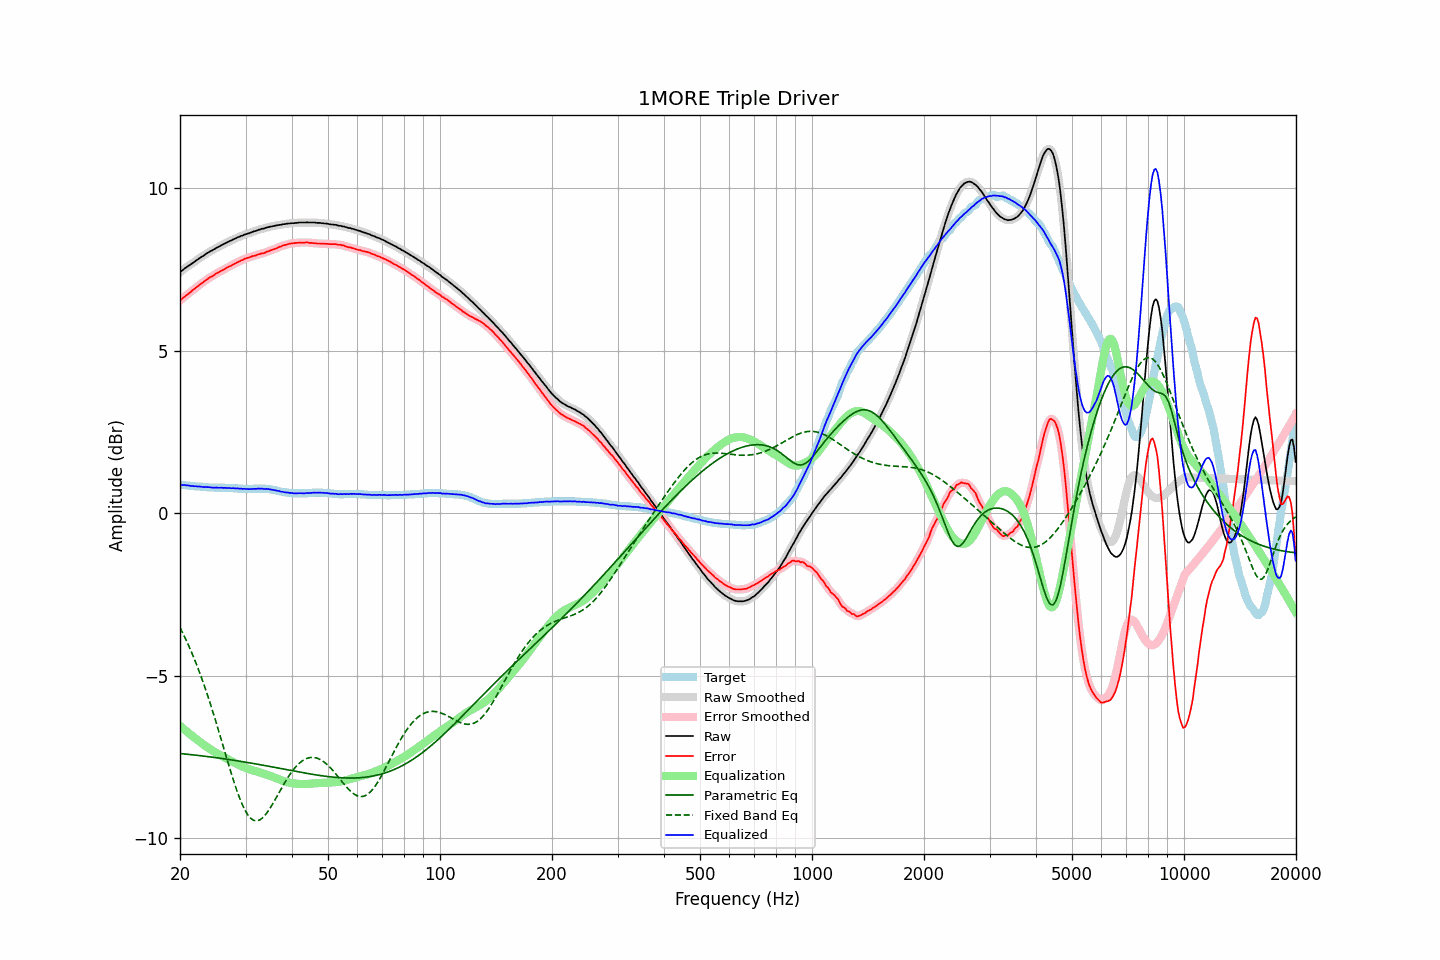

Source data for this figure (header and first rows):
frequency, raw, error, smoothed, error_smoothed, equalization, parametric_eq, fixed_band_eq, equalized_raw, equalized_smoothed, target
20.00, 7.42, 6.54, 7.42, 6.54, -6.55, -7.40, -3.52, 0.87, 0.87, 0.88
20.20, 7.46, 6.58, 7.46, 6.59, -6.59, -7.40, -3.62, 0.87, 0.87, 0.88
20.40, 7.50, 6.63, 7.50, 6.63, -6.63, -7.41, -3.71, 0.87, 0.87, 0.87
20.61, 7.54, 6.67, 7.54, 6.67, -6.67, -7.41, -3.82, 0.87, 0.87, 0.87
20.81, 7.57, 6.71, 7.57, 6.72, -6.71, -7.42, -3.92, 0.86, 0.86, 0.86
21.02, 7.61, 6.75, 7.61, 6.75, -6.75, -7.42, -4.03, 0.86, 0.85, 0.86
21.23, 7.64, 6.79, 7.64, 6.79, -6.79, -7.43, -4.14, 0.85, 0.85, 0.85
21.44, 7.67, 6.82, 7.67, 6.83, -6.83, -7.43, -4.26, 0.84, 0.84, 0.85
21.66, 7.71, 6.87, 7.71, 6.87, -6.87, -7.44, -4.37, 0.84, 0.84, 0.84
21.87, 7.74, 6.90, 7.74, 6.91, -6.91, -7.44, -4.50, 0.83, 0.83, 0.84
22.09, 7.78, 6.95, 7.78, 6.95, -6.95, -7.45, -4.62, 0.83, 0.83, 0.83
22.31, 7.81, 6.98, 7.81, 6.99, -6.99, -7.45, -4.75, 0.82, 0.83, 0.83
22.54, 7.85, 7.02, 7.85, 7.02, -7.02, -7.46, -4.88, 0.82, 0.82, 0.83
22.76, 7.88, 7.06, 7.88, 7.06, -7.06, -7.46, -5.01, 0.82, 0.82, 0.82
22.99, 7.91, 7.09, 7.91, 7.10, -7.10, -7.47, -5.15, 0.81, 0.81, 0.82
23.22, 7.94, 7.13, 7.94, 7.13, -7.14, -7.48, -5.29, 0.80, 0.81, 0.81
23.45, 7.98, 7.17, 7.98, 7.17, -7.17, -7.48, -5.43, 0.81, 0.81, 0.81
23.69, 8.01, 7.20, 8.01, 7.21, -7.20, -7.49, -5.58, 0.80, 0.81, 0.81
23.92, 8.04, 7.24, 8.04, 7.24, -7.24, -7.50, -5.73, 0.80, 0.80, 0.80
24.16, 8.07, 7.27, 8.07, 7.27, -7.27, -7.50, -5.89, 0.80, 0.80, 0.80
24.40, 8.09, 7.29, 8.09, 7.30, -7.30, -7.51, -6.04, 0.79, 0.79, 0.80
24.65, 8.12, 7.32, 8.12, 7.33, -7.33, -7.51, -6.20, 0.79, 0.79, 0.80
24.89, 8.15, 7.36, 8.15, 7.36, -7.36, -7.52, -6.36, 0.79, 0.79, 0.79
25.14, 8.18, 7.39, 8.18, 7.39, -7.39, -7.53, -6.53, 0.79, 0.79, 0.79
25.39, 8.20, 7.41, 8.20, 7.42, -7.42, -7.53, -6.69, 0.78, 0.79, 0.79
25.65, 8.23, 7.44, 8.23, 7.44, -7.44, -7.54, -6.86, 0.78, 0.79, 0.79
25.91, 8.26, 7.47, 8.26, 7.47, -7.47, -7.55, -7.03, 0.79, 0.78, 0.79
26.16, 8.28, 7.49, 8.28, 7.50, -7.50, -7.56, -7.19, 0.78, 0.78, 0.79
26.43, 8.31, 7.52, 8.31, 7.53, -7.53, -7.56, -7.36, 0.78, 0.78, 0.79
26.69, 8.33, 7.55, 8.33, 7.55, -7.55, -7.57, -7.53, 0.78, 0.78, 0.78
26.96, 8.36, 7.58, 8.36, 7.58, -7.58, -7.58, -7.70, 0.78, 0.78, 0.78
27.23, 8.38, 7.60, 8.38, 7.60, -7.60, -7.58, -7.86, 0.78, 0.78, 0.78
27.50, 8.40, 7.62, 8.40, 7.63, -7.63, -7.59, -8.02, 0.77, 0.77, 0.78
27.77, 8.43, 7.65, 8.43, 7.65, -7.66, -7.60, -8.18, 0.77, 0.77, 0.78
28.05, 8.45, 7.68, 8.45, 7.68, -7.68, -7.61, -8.34, 0.77, 0.77, 0.77
28.33, 8.47, 7.70, 8.47, 7.71, -7.71, -7.62, -8.48, 0.76, 0.77, 0.77
28.62, 8.50, 7.73, 8.49, 7.73, -7.73, -7.62, -8.62, 0.77, 0.76, 0.77
28.90, 8.51, 7.75, 8.51, 7.75, -7.76, -7.63, -8.75, 0.75, 0.76, 0.76
29.19, 8.54, 7.78, 8.54, 7.78, -7.78, -7.64, -8.88, 0.76, 0.76, 0.76
29.48, 8.55, 7.79, 8.55, 7.80, -7.80, -7.65, -8.99, 0.75, 0.75, 0.76
29.78, 8.58, 7.83, 8.57, 7.83, -7.82, -7.66, -9.10, 0.76, 0.75, 0.75
30.08, 8.59, 7.84, 8.59, 7.84, -7.84, -7.66, -9.19, 0.75, 0.75, 0.75
30.38, 8.61, 7.86, 8.61, 7.86, -7.86, -7.67, -9.27, 0.75, 0.75, 0.75
30.68, 8.62, 7.87, 8.62, 7.88, -7.88, -7.68, -9.33, 0.74, 0.74, 0.75
30.99, 8.64, 7.89, 8.64, 7.89, -7.89, -7.69, -9.39, 0.74, 0.75, 0.75
31.30, 8.66, 7.91, 8.66, 7.91, -7.91, -7.70, -9.43, 0.75, 0.75, 0.75
31.61, 8.68, 7.92, 8.68, 7.92, -7.92, -7.71, -9.45, 0.75, 0.75, 0.76
31.93, 8.69, 7.93, 8.69, 7.94, -7.94, -7.71, -9.46, 0.75, 0.75, 0.76
32.24, 8.71, 7.95, 8.71, 7.95, -7.95, -7.72, -9.47, 0.76, 0.76, 0.76
32.57, 8.73, 7.97, 8.73, 7.97, -7.97, -7.73, -9.45, 0.76, 0.76, 0.76
32.89, 8.74, 7.98, 8.74, 7.99, -7.98, -7.74, -9.43, 0.76, 0.76, 0.76
33.22, 8.76, 8.00, 8.75, 8.00, -8.00, -7.75, -9.39, 0.76, 0.75, 0.76
33.55, 8.76, 8.00, 8.77, 8.01, -8.01, -7.76, -9.35, 0.75, 0.75, 0.76
33.89, 8.78, 8.02, 8.78, 8.03, -8.03, -7.77, -9.29, 0.75, 0.75, 0.76
34.23, 8.80, 8.05, 8.79, 8.05, -8.05, -7.78, -9.23, 0.75, 0.75, 0.75
34.57, 8.81, 8.06, 8.81, 8.07, -8.06, -7.79, -9.16, 0.74, 0.75, 0.75
34.92, 8.82, 8.08, 8.82, 8.09, -8.08, -7.80, -9.08, 0.74, 0.74, 0.74
35.27, 8.83, 8.10, 8.83, 8.10, -8.10, -7.81, -9.00, 0.73, 0.73, 0.73
35.62, 8.84, 8.12, 8.84, 8.12, -8.12, -7.81, -8.92, 0.72, 0.72, 0.72
35.97, 8.85, 8.13, 8.85, 8.14, -8.14, -7.82, -8.83, 0.71, 0.71, 0.72
... 635 more rows
